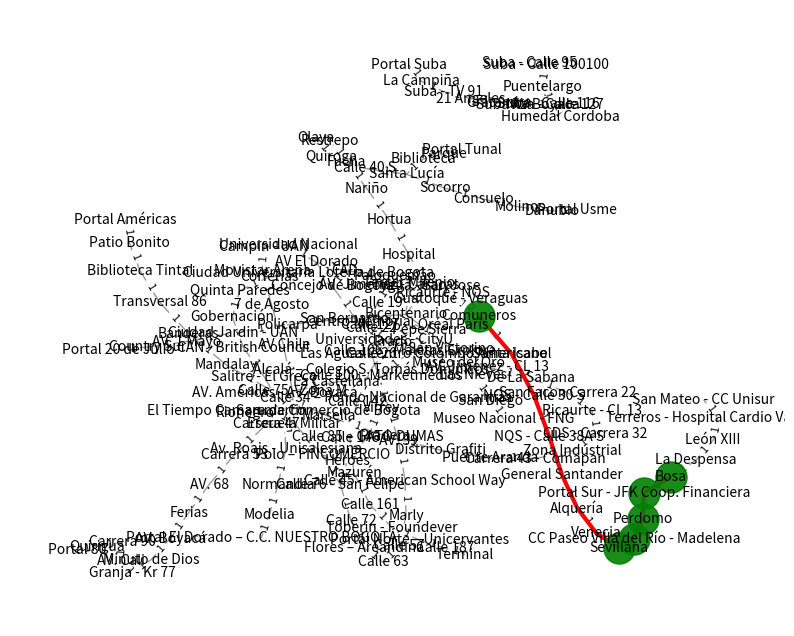

Source code (Python):
import numpy as np
import networkx as nx
import matplotlib.pyplot as plt

def build_matrices(data):
    stations = data['stations']
    edges = data['edges']
    populations = data['populations']
    
    n = len(stations)
    station_to_idx = {s: i for i, s in enumerate(stations)}
    
    dist_matrix = np.full((n, n), np.inf)
    np.fill_diagonal(dist_matrix, 0)
    for u, v, d in edges:
        i, j = station_to_idx[u], station_to_idx[v]
        dist_matrix[i, j] = d
        dist_matrix[j, i] = d
    
    rewards = np.array([populations[s] for s in stations], dtype=float)
    return dist_matrix, rewards, station_to_idx

def build_graph(data):
    G = nx.Graph()
    for s in data['stations']:
        G.add_node(s)
    for u, v, d in data['edges']:
        G.add_edge(u, v, weight=d)
    return G

def heuristic(dist_matrix):
    with np.errstate(divide='ignore'):
        eta = 1.0 / (dist_matrix + 1e-6)
    eta[dist_matrix == np.inf] = 0
    return eta

def aco_orienteering_efficiency_forced_end(dist_matrix, rewards,
                                           start, end, budget,
                                           G, idx_to_station, station_to_idx,
                                           n_ants=20, n_iterations=100,
                                           alpha=1.0, beta=2.0, rho=0.1, Q=1.0):
    n = dist_matrix.shape[0]
    pheromone = np.ones((n, n))
    eta = heuristic(dist_matrix)
    
    best_eff = -np.inf
    best_path = None
    
    for _ in range(n_iterations):
        all_paths, all_effs = [], []
        
        for _ in range(n_ants):
            visited = {start}
            path    = [start]
            dist    = 0.0
            current = start
            
            # Construcción de ruta exploratoria
            while True:
                cand = [j for j in range(n)
                        if j not in visited and dist + dist_matrix[current, j] <= budget]
                if not cand:
                    break
                probs = np.array([(pheromone[current,j]**alpha)*(eta[current,j]**beta)
                                  for j in cand])
                probs /= probs.sum()
                nxt = np.random.choice(cand, p=probs)
                path.append(nxt)
                visited.add(nxt)
                dist += dist_matrix[current, nxt]
                current = nxt
                if current == end:
                    break
            
            # Fuerzo llegada a end en un subgrafo excluyendo repetidos
            if current != end:
                src_lbl = idx_to_station[current]
                tgt_lbl = idx_to_station[end]
                subG = G.copy()
                used = {idx_to_station[i] for i in visited}
                subG.remove_nodes_from([lbl for lbl in used
                                         if lbl not in (src_lbl, tgt_lbl)])
                try:
                    sp = nx.shortest_path(subG, src_lbl, tgt_lbl, weight='weight')
                    extra = sum(subG[u][v]['weight'] for u,v in zip(sp[:-1], sp[1:]))
                    # sólo aceptamos si cabe en presupuesto
                    if dist + extra <= budget:
                        for lbl in sp[1:]:
                            idx = station_to_idx[lbl]
                            path.append(idx)
                            visited.add(idx)
                        dist += extra
                        current = end
                    else:
                        continue  # descartar esta hormiga
                except nx.NetworkXNoPath:
                    continue  # descartar esta hormiga
            # si current == end ya cumplió
            
            # Calcular eficiencia y almacenar
            total_reward = sum(rewards[i] for i in path)
            eff = total_reward / len(path)
            all_paths.append(path)
            all_effs.append(eff)
            
            if eff > best_eff:
                best_eff = eff
                best_path = path
        
        # Actualizar feromonas
        pheromone *= (1 - rho)
        for path, eff in zip(all_paths, all_effs):
            for u, v in zip(path[:-1], path[1:]):
                pheromone[u, v] += Q * eff
                pheromone[v, u] += Q * eff
    
    return best_path, best_eff

def select_top_stops(best_path, rewards, start_idx, end_idx, top_n=4):
    inter = [i for i in best_path if i not in (start_idx, end_idx)]
    orden = sorted(inter, key=lambda i: rewards[i], reverse=True)
    top = orden[:top_n]
    return [start_idx] + top + [end_idx]

def plot_graph(data, best_route, highlight_idxs=None):
    G = build_graph(data)
    pos = nx.spring_layout(G, seed=42)
    pops = np.array([data['populations'][s] for s in data['stations']])
    sizes = 300 + (pops - pops.min())/(pops.max()-pops.min())*700
    
    plt.figure(figsize=(10,8))
    nx.draw_networkx_nodes(G, pos, node_size=sizes)
    nx.draw_networkx_labels(G, pos, font_size=10)
    nx.draw_networkx_edges(G, pos, alpha=0.4)
    nx.draw_networkx_edge_labels(G, pos,
        edge_labels=nx.get_edge_attributes(G,'weight'), font_size=8)
    
    # ruta completa en rojo
    if best_route:
        edges = list(zip(best_route, best_route[1:]))
        nx.draw_networkx_edges(G, pos, edgelist=edges, width=3, edge_color='r')
    # nodos destacados en verde
    if highlight_idxs:
        labels = [data['stations'][i] for i in highlight_idxs]
        nx.draw_networkx_nodes(G, pos,
            nodelist=labels, node_color='green',
            node_size=500, alpha=0.9)
    plt.axis('off')
    plt.show()

if __name__ == '__main__':
    example_data = {
        'stations': [
            "21 Angeles",
            "7 de Agosto",
            "AV. 1 Mayo",
            "AV Chile",
            "AV El Dorado",
            "Suba - Calle 116",
            "AV. 39",
            "AV. 68",
            "AV. Américas - AV. Boyacá",
            "AV. Boyacá",
            "AV. Cali",
            "AV. Jiménez - CL 13",
            "AV. Jiménez - Caracas",
            "Alcalá – Colegio S. Tomás Dominicos",
            "Alquería",
            "Av. Roajs - Unisalesiana",
            "Banderas",
            "Biblioteca",
            "Biblioteca Tintal",
            "Bicentenario",
            "Bosa",
            "CAD",
            "CAN - British Council",
            "CC Paseo Villa del Río - Madelena",
            "CDS - Carrera 32",
            "Calle 100 - Marketmedios",
            "Calle 106 - Maletas Explora",
            "Calle 127 - LOréal Paris",
            "Calle 142",
            "Calle 146",
            "Calle 161",
            "Calle 187",
            "Calle 19",
            "Calle 22",
            "Calle 26",
            "Calle 34 – Fondo Nacional de Garantías",
            "Calle 40 S",
            "Calle 45 - American School Way",
            "Calle 57",
            "Calle 63",
            "Calle 72",
            "Calle 76 - San Felipe",
            "Calle 85 – GATO DUMAS",
            "Campin - UAN",
            "Carrera 43 - Comapan",
            "Carrera 47",
            "Carrera 53",
            "Carrera 90",
            "Centro Memoria",
            "Ciudad Jardin - UAN",
            "Ciudad Universitaria Loteria de Bogota",
            "Comuneros",
            "Concejo de Bogota",
            "Consuelo",
            "Corferias",
            "Country Sur",
            "Danubio",
            "De La Sabana",
            "Distrito Grafiti",
            "El Tiempo Camara de Comercio de Bogota",
            "Escuela Militar",
            "Ferias",
            "Flores – Areandina",
            "Fucha",
            "General Santander",
            "Gobernación",
            "Granja - Kr 77",
            "Gratamira",
            "Guatoque - Veraguas",
            "Hortua",
            "Hospital",
            "Humedal Cordoba",
            "Héroes",
            "La Campiña",
            "La Castellana",
            "La Despensa",
            "Las Aguas Centro Colombo Americano",
            "Las Nieves",
            "León XIII",
            "Mandalay",
            "Marly",
            "Marsella",
            "Mazurén",
            "Minuto de Dios",
            "Modelia",
            "Molinos",
            "Movistar Arena",
            "Museo Nacional - FNG",
            "Museo del Oro",
            "NQS - Calle 30 S",
            "NQS - Calle 38A S",
            "Calle 75 - Zona M",
            "Nariño",
            "Niza - Calle 127",
            "Normandia",
            "Olaya",
            "Paloquemao",
            "Parque",
            "Patio Bonito",
            "Pepe Sierra",
            "Perdomo",
            "Policarpa",
            "Polo – FINCOMERCIO",
            "Portal 20 de Julio",
            "Portal 80",
            "Portal Américas",
            "Portal El Dorado – C.C. NUESTRO BOGOTÁ",
            "Portal Norte – Unicervantes",
            "Portal Suba",
            "Portal Sur - JFK Coop. Financiera",
            "Portal Tunal",
            "Portal Usme",
            "Pradera",
            "Prado",
            "Puente Aranda",
            "Puentelargo",
            "Quinta Paredes",
            "Quirigua",
            "Quiroga",
            "Restrepo",
            "Ricaurte - CL 13",
            "Ricaurte - NQS",
            "Rionegro",
            "Salitre - El Greco",
            "San Bernardo",
            "San Diego",
            "San Facon Carrera 22",
            "San Mateo - CC Unisur",
            "San Victorino",
            "San martin",
            "Santa Isabel",
            "Santa Lucía",
            "Sevillana",
            "Socorro",
            "Suba - TV 91",
            "Suba AV Boyaca",
            "Suba - Calle 100100",
            "Suba - Calle 95",
            "Tercer Milenio",
            "Terminal",
            "Terreros - Hospital Cardio Vascular",
            "Toberin - Foundever",
            "Transversal 86",
            "Tygua - San Jose",
            "Universidad Nacional",
            "Universidades - CityU",
            "Venecia",
            "Virrey",
            "Zona Industrial",
        ],
        'edges': [
            ('Terminal','Calle 187',1),
            ('Calle 187','Portal Norte – Unicervantes',1),
            ('Portal Norte – Unicervantes','Toberin - Foundever',1),
            ('Toberin - Foundever','Calle 161',1),
            ('Calle 161','Mazurén',1),
            ('Mazurén','Calle 146',1),
            ('Calle 146','Calle 142',1),
            ('Calle 142','Alcalá – Colegio S. Tomás Dominicos',1),
            ('Alcalá – Colegio S. Tomás Dominicos','Prado',1),
            ('Prado','Calle 127 - LOréal Paris',1),
            ('Calle 127 - LOréal Paris','Pepe Sierra',1),
            ('Pepe Sierra','Calle 106 - Maletas Explora',1),
            ('Calle 106 - Maletas Explora','Calle 100 - Marketmedios',1),
            ('Calle 100 - Marketmedios','Virrey',1),
            ('Virrey','Calle 85 – GATO DUMAS',1),
            ('Calle 85 – GATO DUMAS','Héroes',1),

#A
            ('Calle 76 - San Felipe','Calle 72',1),
            ('Calle 72','Flores – Areandina',1),
            ('Flores – Areandina','Calle 63',1),
            ('Calle 63','Calle 57',1),
            ('Calle 57','Marly',1),
            ('Marly','Calle 45 - American School Way',1),
            ('Calle 45 - American School Way','AV. 39',1),
            ('AV. 39','Calle 34 – Fondo Nacional de Garantías',1),
            ('Calle 34 – Fondo Nacional de Garantías','Calle 26',1),
            ('Calle 26','Calle 22',1),
            ('Calle 22','Calle 19',1),
            ('Calle 19','AV. Jiménez - Caracas',1),
            ('AV. Jiménez - Caracas','Tercer Milenio',1),

#D
            ('Polo – FINCOMERCIO','Escuela Militar',1),
            ('Escuela Militar','Carrera 47',1),
            ('Carrera 47','Carrera 53',1),
            ('Carrera 53','AV. 68',1),
            ('AV. 68','Ferias',1),
            ('Ferias','AV. Boyacá',1),
            ('AV. Boyacá','Minuto de Dios',1),
            ('Minuto de Dios','Granja - Kr 77',1),
            ('Granja - Kr 77','AV. Cali',1),
            ('AV. Cali','Carrera 90',1),
            ('Carrera 90','Quirigua',1),
            ('Quirigua','Portal 80',1),

#F
            ('Portal Américas','Patio Bonito',1),
            ('Patio Bonito','Biblioteca Tintal',1),
            ('Biblioteca Tintal','Transversal 86',1),
            ('Transversal 86','Banderas',1),
            ('Banderas','Mandalay',1),
            ('Mandalay','AV. Américas - AV. Boyacá',1),
            ('AV. Américas - AV. Boyacá','Marsella',1),
            ('Marsella','Pradera',1),
            ('Pradera','Distrito Grafiti',1),
            ('Distrito Grafiti','Puente Aranda',1),
            ('Puente Aranda','Carrera 43 - Comapan',1),
            ('Carrera 43 - Comapan','Zona Industrial',1),
            ('Zona Industrial','CDS - Carrera 32',1),
            ('CDS - Carrera 32','Ricaurte - CL 13',1),
            ('Ricaurte - CL 13','San Facon Carrera 22',1),
            ('San Facon Carrera 22','De La Sabana',1),

#G
            ('San Mateo - CC Unisur','Terreros - Hospital Cardio Vascular',1),
            ('Terreros - Hospital Cardio Vascular','León XIII',1),
            ('León XIII','La Despensa',1),
            ('La Despensa','Bosa',1),
            ('Bosa','Portal Sur - JFK Coop. Financiera',1),
            ('Portal Sur - JFK Coop. Financiera','Perdomo',1),
            ('Perdomo','CC Paseo Villa del Río - Madelena',1),
            ('CC Paseo Villa del Río - Madelena','Sevillana',1),
            ('Sevillana','Venecia',1),
            ('Venecia','Alquería',1),
            ('Alquería','General Santander',1),
            ('General Santander','NQS - Calle 38A S',1),
            ('NQS - Calle 38A S','NQS - Calle 30 S',1),
            ('NQS - Calle 30 S','Santa Isabel',1),
            ('Santa Isabel','Comuneros',1),

#C
            ('Portal Suba','La Campiña',1),
            ('La Campiña','Suba - TV 91',1),
            ('Suba - TV 91','21 Angeles',1),
            ('21 Angeles','Gratamira',1),
            ('Gratamira','Suba AV Boyaca',1),
            ('Suba AV Boyaca','Niza - Calle 127',1),
            ('Niza - Calle 127','Humedal Cordoba',1),
            ('Humedal Cordoba','Suba - Calle 116',1),
            ('Suba - Calle 116','Puentelargo',1),
            ('Puentelargo','Suba - Calle 100100',1),
            ('Suba - Calle 100100','Suba - Calle 95',1),
            ('Rionegro','San martin',1),

#E
            ('La Castellana','Calle 75 - Zona M',1),
            ('Calle 75 - Zona M','AV Chile',1),
            ('AV Chile','7 de Agosto',1),
            ('7 de Agosto','Movistar Arena',1),
            ('Movistar Arena','Campin - UAN',1),
            ('Campin - UAN','Universidad Nacional',1),
            ('Universidad Nacional','AV El Dorado',1),
            ('AV El Dorado','CAD',1),
            ('CAD','Paloquemao',1),
            ('Paloquemao','Ricaurte - NQS',1),
            ('Ricaurte - NQS','Guatoque - Veraguas',1),
            ('Guatoque - Veraguas','Tygua - San Jose',1),

#J
            ('Museo del Oro','Las Aguas Centro Colombo Americano',1),
            ('AV. Jiménez - CL 13','Museo del Oro',1),

#K
            ('Portal El Dorado – C.C. NUESTRO BOGOTÁ','Modelia',1),
            ('Modelia','Normandia',1),
            ('Normandia','Av. Roajs - Unisalesiana',1),
            ('Av. Roajs - Unisalesiana','El Tiempo Camara de Comercio de Bogota',1),
            ('El Tiempo Camara de Comercio de Bogota','Salitre - El Greco',1),
            ('Salitre - El Greco','CAN - British Council',1),
            ('CAN - British Council','Gobernación',1),
            ('Gobernación','Quinta Paredes',1),
            ('Quinta Paredes','Corferias',1),
            ('Corferias','Ciudad Universitaria Loteria de Bogota',1),
            ('Ciudad Universitaria Loteria de Bogota','Concejo de Bogota',1),
            ('Concejo de Bogota','Centro Memoria',1),
            ('Centro Memoria','Universidades - CityU',1),

#L
            ('Portal 20 de Julio','Country Sur',1),
            ('Country Sur','AV. 1 Mayo',1),
            ('AV. 1 Mayo','Ciudad Jardin - UAN',1),
            ('Ciudad Jardin - UAN','Policarpa',1),
            ('Policarpa','San Bernardo',1),
            ('San Bernardo','Bicentenario',1),
            ('Bicentenario','San Victorino',1),
            ('San Victorino','Las Nieves',1),
            ('Las Nieves','San Diego',1),

#M

#H
            ('Hospital','Hortua',1),
            ('Hortua','Nariño',1),
            ('Nariño','Fucha',1),
            ('Fucha','Restrepo',1),
            ('Restrepo','Olaya',1),
            ('Olaya','Quiroga',1),
            ('Quiroga','Calle 40 S',1),
            ('Calle 40 S','Santa Lucía',1),
            ('Santa Lucía','Socorro',1),
            ('Socorro','Consuelo',1),
            ('Consuelo','Molinos',1),
            ('Molinos','Danubio',1),
            ('Danubio','Portal Usme',1),
            ('Portal Tunal','Parque',1),
            ('Parque','Biblioteca',1),
            ('Biblioteca','Santa Lucía',1),

#Uniones
        ('Calle 100 - Marketmedios','La Castellana',1),
	    ('Héroes', 'Calle 76 - San Felipe',1),
	    ('Héroes', 'Polo – FINCOMERCIO',1),
	    ('Museo del Oro', 'Las Nieves',1),
	    ('Museo del Oro', 'San Victorino',1),
	    ('Museo Nacional - FNG', 'San Diego',1),
	    ('Centro Memoria', 'Calle 26',1),
	    ('Calle 26', 'Universidades - CityU',1),
	    ('Calle 22', 'Universidades - CityU',1),
	    ('Calle 22', 'Centro Memoria',1),
	    ('Las Aguas Centro Colombo Americano', 'Universidades - CityU',1),
	    ('AV. Jiménez - CL 13', 'Las Nieves',1),
	    ('AV. Jiménez - CL 13', 'San Victorino',1),
	    ('AV. Jiménez - CL 13', 'De La Sabana',1),
	    ('Tercer Milenio', 'Hospital',1),
	    ('Tercer Milenio', 'Tygua - San Jose',1),
	    ('Tercer Milenio', 'Bicentenario',1),
	    ('Tygua - San Jose', 'Bicentenario',1),
	    ('Tygua - San Jose', 'Hospital',1),
	    ('Comuneros', 'Ricaurte - NQS',1),
	    ('Comuneros', 'Guatoque - Veraguas',2),
	    ('AV El Dorado', 'Concejo de Bogota',1),
	    ('AV El Dorado', 'Ciudad Universitaria Loteria de Bogota',1),
	    ('CAD', 'Concejo de Bogota',1),
	    ('CAD', 'Ciudad Universitaria Loteria de Bogota',1),
	    ('Calle 75 - Zona M', 'Escuela Militar',1),
	    ('Calle 75 - Zona M', 'Carrera 47',1),
	    ('San martin', 'Escuela Militar',1),
	    ('San martin', 'Calle 75 - Zona M',1),
	    ('San martin', 'Carrera 47',1),
	    ('Calle 76 - San Felipe', 'Polo – FINCOMERCIO',1),        
],
        'populations': {
            "21 Angeles":1,
            "7 de Agosto":1,
            "AV. 1 Mayo":1,
            "AV Chile":1,
            "AV El Dorado":1,
            "Suba - Calle 116":1,
            "AV. 39":1,
            "AV. 68":1,
            "AV. Américas - AV. Boyacá":1,
            "AV. Boyacá":1,
            "AV. Cali":1,
            "AV. Jiménez - CL 13":1,
            "AV. Jiménez - Caracas":1,
            "Alcalá – Colegio S. Tomás Dominicos":1,
            "Alquería":1,
            "Av. Roajs - Unisalesiana":1,
            "Banderas":1,
            "Biblioteca":1,
            "Biblioteca Tintal":1,
            "Bicentenario":1,
            "Bosa":1,
            "CAD":1,
            "CAN - British Council":1,
            "CC Paseo Villa del Río - Madelena":1,
            "CDS - Carrera 32":1,
            "Calle 100 - Marketmedios":1,
            "Calle 106 - Maletas Explora":1,
            "Calle 127 - LOréal Paris":1,
            "Calle 142":1,
            "Calle 146":1,
            "Calle 161":1,
            "Calle 187":1,
            "Calle 19":1,
            "Calle 22":1,
            "Calle 26":1,
            "Calle 34 – Fondo Nacional de Garantías":1,
            "Calle 40 S":1,
            "Calle 45 - American School Way":1,
            "Calle 57":1,
            "Calle 63":1,
            "Calle 72":1,
            "Calle 76 - San Felipe":1,
            "Calle 85 – GATO DUMAS":1,
            "Campin - UAN":1,
            "Carrera 43 - Comapan":1,
            "Carrera 47":1,
            "Carrera 53":1,
            "Carrera 90":1,
            "Centro Memoria":1,
            "Ciudad Jardin - UAN":1,
            "Ciudad Universitaria Loteria de Bogota":1,
            "Comuneros":1,
            "Concejo de Bogota":1,
            "Consuelo":1,
            "Corferias":1,
            "Country Sur":1,
            "Danubio":1,
            "De La Sabana":1,
            "Distrito Grafiti":1,
            "El Tiempo Camara de Comercio de Bogota":1,
            "Escuela Militar":1,
            "Ferias":1,
            "Flores – Areandina":1,
            "Fucha":1,
            "General Santander":1,
            "Gobernación":1,
            "Granja - Kr 77":1,
            "Gratamira":1,
            "Guatoque - Veraguas":1,
            "Hortua":1,
            "Hospital":1,
            "Humedal Cordoba":1,
            "Héroes":1,
            "La Campiña":1,
            "La Castellana":1,
            "La Despensa":1,
            "Las Aguas Centro Colombo Americano":1,
            "Las Nieves":1,
            "León XIII":1,
            "Mandalay":1,
            "Marly":1,
            "Marsella":1,
            "Mazurén":1,
            "Minuto de Dios":1,
            "Modelia":1,
            "Molinos":1,
            "Movistar Arena":1,
            "Museo Nacional - FNG":1,
            "Museo del Oro":1,
            "NQS - Calle 30 S":1,
            "NQS - Calle 38A S":1,
            "Calle 75 - Zona M":1,
            "Nariño":1,
            "Niza - Calle 127":1,
            "Normandia":1,
            "Olaya":1,
            "Paloquemao":1,
            "Parque":1,
            "Patio Bonito":1,
            "Pepe Sierra":1,
            "Perdomo":1,
            "Policarpa":1,
            "Polo – FINCOMERCIO":1,
            "Portal 20 de Julio":1,
            "Portal 80":1,
            "Portal Américas":1,
            "Portal El Dorado – C.C. NUESTRO BOGOTÁ":1,
            "Portal Norte – Unicervantes":1,
            "Portal Suba":1,
            "Portal Sur - JFK Coop. Financiera":1,
            "Portal Tunal":1,
            "Portal Usme":1,
            "Pradera":1,
            "Prado":1,
            "Puente Aranda":1,
            "Puentelargo":1,
            "Quinta Paredes":1,
            "Quirigua":1,
            "Quiroga":1,
            "Restrepo":1,
            "Ricaurte - CL 13":1,
            "Ricaurte - NQS":1,
            "Rionegro":1,
            "Salitre - El Greco":1,
            "San Bernardo":1,
            "San Diego":1,
            "San Facon Carrera 22":1,
            "San Mateo - CC Unisur":1,
            "San Victorino":1,
            "San martin":1,
            "Santa Isabel":1,
            "Santa Lucía":1,
            "Sevillana":1,
            "Socorro":1,
            "Suba - TV 91":1,
            "Suba AV Boyaca":1,
            "Suba - Calle 100100":1,
            "Suba - Calle 95":1,
            "Tercer Milenio":1,
            "Terminal":1,
            "Terreros - Hospital Cardio Vascular":1,
            "Toberin - Foundever":1,
            "Transversal 86":1,
            "Tygua - San Jose":1,
            "Universidad Nacional":1,
            "Universidades - CityU":1,
            "Venecia":1,
            "Virrey":1,
            "Zona Industrial":1,
        }
    }
    
    dist_matrix, rewards, station_to_idx = build_matrices(example_data)
    idx_to_station = {i: s for s, i in station_to_idx.items()}
    G = build_graph(example_data)
    
    start_idx = station_to_idx['Bosa']
    end_idx   = station_to_idx['Comuneros']
    budget    = 200
    n_ants    = 30
    n_iter    = 100
    
    best_path, best_eff = aco_orienteering_efficiency_forced_end(
        dist_matrix, rewards,
        start_idx, end_idx, budget,
        G, idx_to_station, station_to_idx,
        n_ants=n_ants, n_iterations=n_iter
    )
    
    best_route = [idx_to_station[i] for i in best_path]
    print(f"Ruta (termina en L): {' → '.join(best_route)}")
    print(f"Eficiencia: {best_eff:.2f}")
    
    highlight = select_top_stops(best_path, rewards, start_idx, end_idx, top_n=4)
    labels = [idx_to_station[i] for i in highlight]
    print(f"Nodos destacados: {labels}")
    
    plot_graph(example_data, best_route, highlight)
